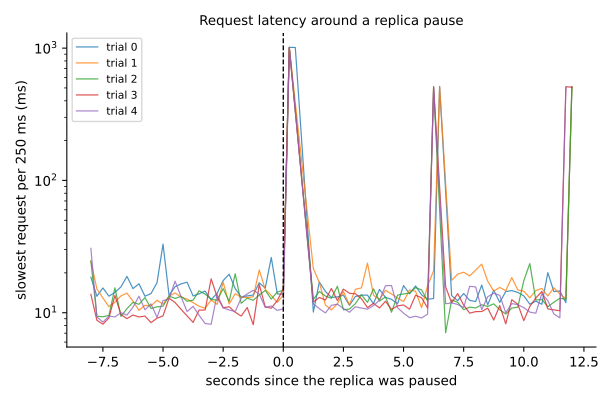

The data file committed next to this chart (first rows):
trial, victim, how, threads, duration_s, kill_at_s, stop_command_s, requests, errors, baseline_p50_ms, baseline_p99_ms, max_latency_ms, slow_requests, recovery_s, first_error_after_kill_s, victim_errors_seen, answered_by_victim, answered_by_other
0, dataset-go-1, pause, 4, 20, 8.001, 0.584, 8549, 0, 9.005, 15.35, 1014, 12, 12.43, , 12, 2046, 7003
1, dataset-go-1, pause, 4, 20, 8.001, 0.594, 8825, 0, 7.352, 13.14, 1016, 12, 12.43, , 12, 2426, 6899
2, dataset-go-1, pause, 4, 20, 8.001, 0.567, 9433, 0, 7.369, 12.52, 1012, 12, 12.4, , 12, 2437, 7496
3, dataset-go-1, pause, 4, 20, 8.001, 0.555, 11041, 0, 6.08, 10.53, 1010, 12, 12.38, , 12, 2869, 8672
4, dataset-go-1, pause, 4, 20, 8.001, 0.537, 10711, 0, 6.402, 11.49, 1009, 12, 12.34, , 12, 2724, 8487
